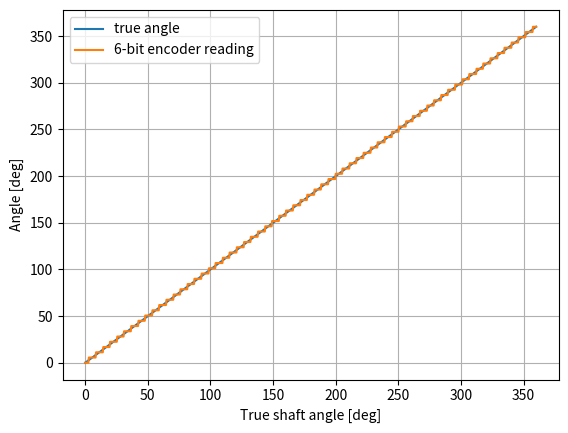
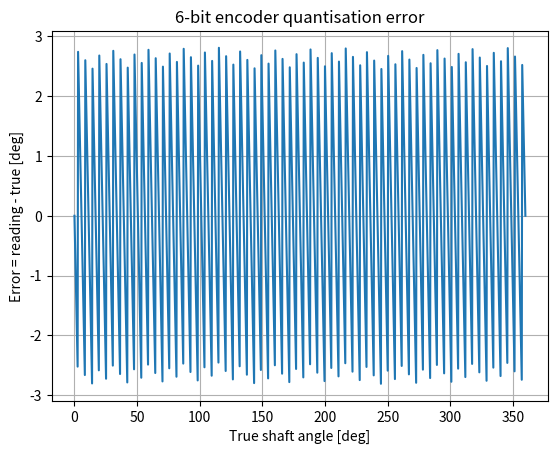

These figures' Python source, in order:
import numpy as np
import matplotlib.pyplot as plt

# ---- Part A: resolution numbers ----
for bits in [12, 19]:
    steps = 2**bits                    # steps per full turn
    res_deg = 360 / steps              # one step in degrees
    res_arcsec = res_deg * 3600        # one step in arcseconds
    print(f"{bits}-bit: {steps} steps, {res_deg:.6f} deg, {res_arcsec:.2f} arcsec")

# tip movement on a 1 m arm for one 19-bit step
res_rad = np.deg2rad(360 / 2**19)      # one step in radians
print(f"19-bit step on 1 m arm = {1.0 * res_rad * 1e6:.2f} micrometres")

# ---- Part B: see what an encoder does to the angle ----
bits = 6                               # tiny encoder so you can SEE the steps
step = 360 / 2**bits                   # 5.625 degrees per step
true_angle = np.linspace(0, 360, 1000) # the real shaft angle, smooth
reading = np.around(true_angle / step) * step   # encoder can only report whole steps

plt.plot(true_angle, true_angle, label="true angle")
plt.plot(true_angle, reading, label=f"{bits}-bit encoder reading")
plt.xlabel("True shaft angle [deg]")
plt.ylabel("Angle [deg]")
plt.legend()
plt.grid()
plt.show()
error = reading - true_angle           # how wrong the encoder is at each angle

plt.plot(true_angle, error)
plt.xlabel("True shaft angle [deg]")
plt.ylabel("Error = reading - true [deg]")
plt.title(f"{bits}-bit encoder quantisation error")
plt.grid()
plt.show()
